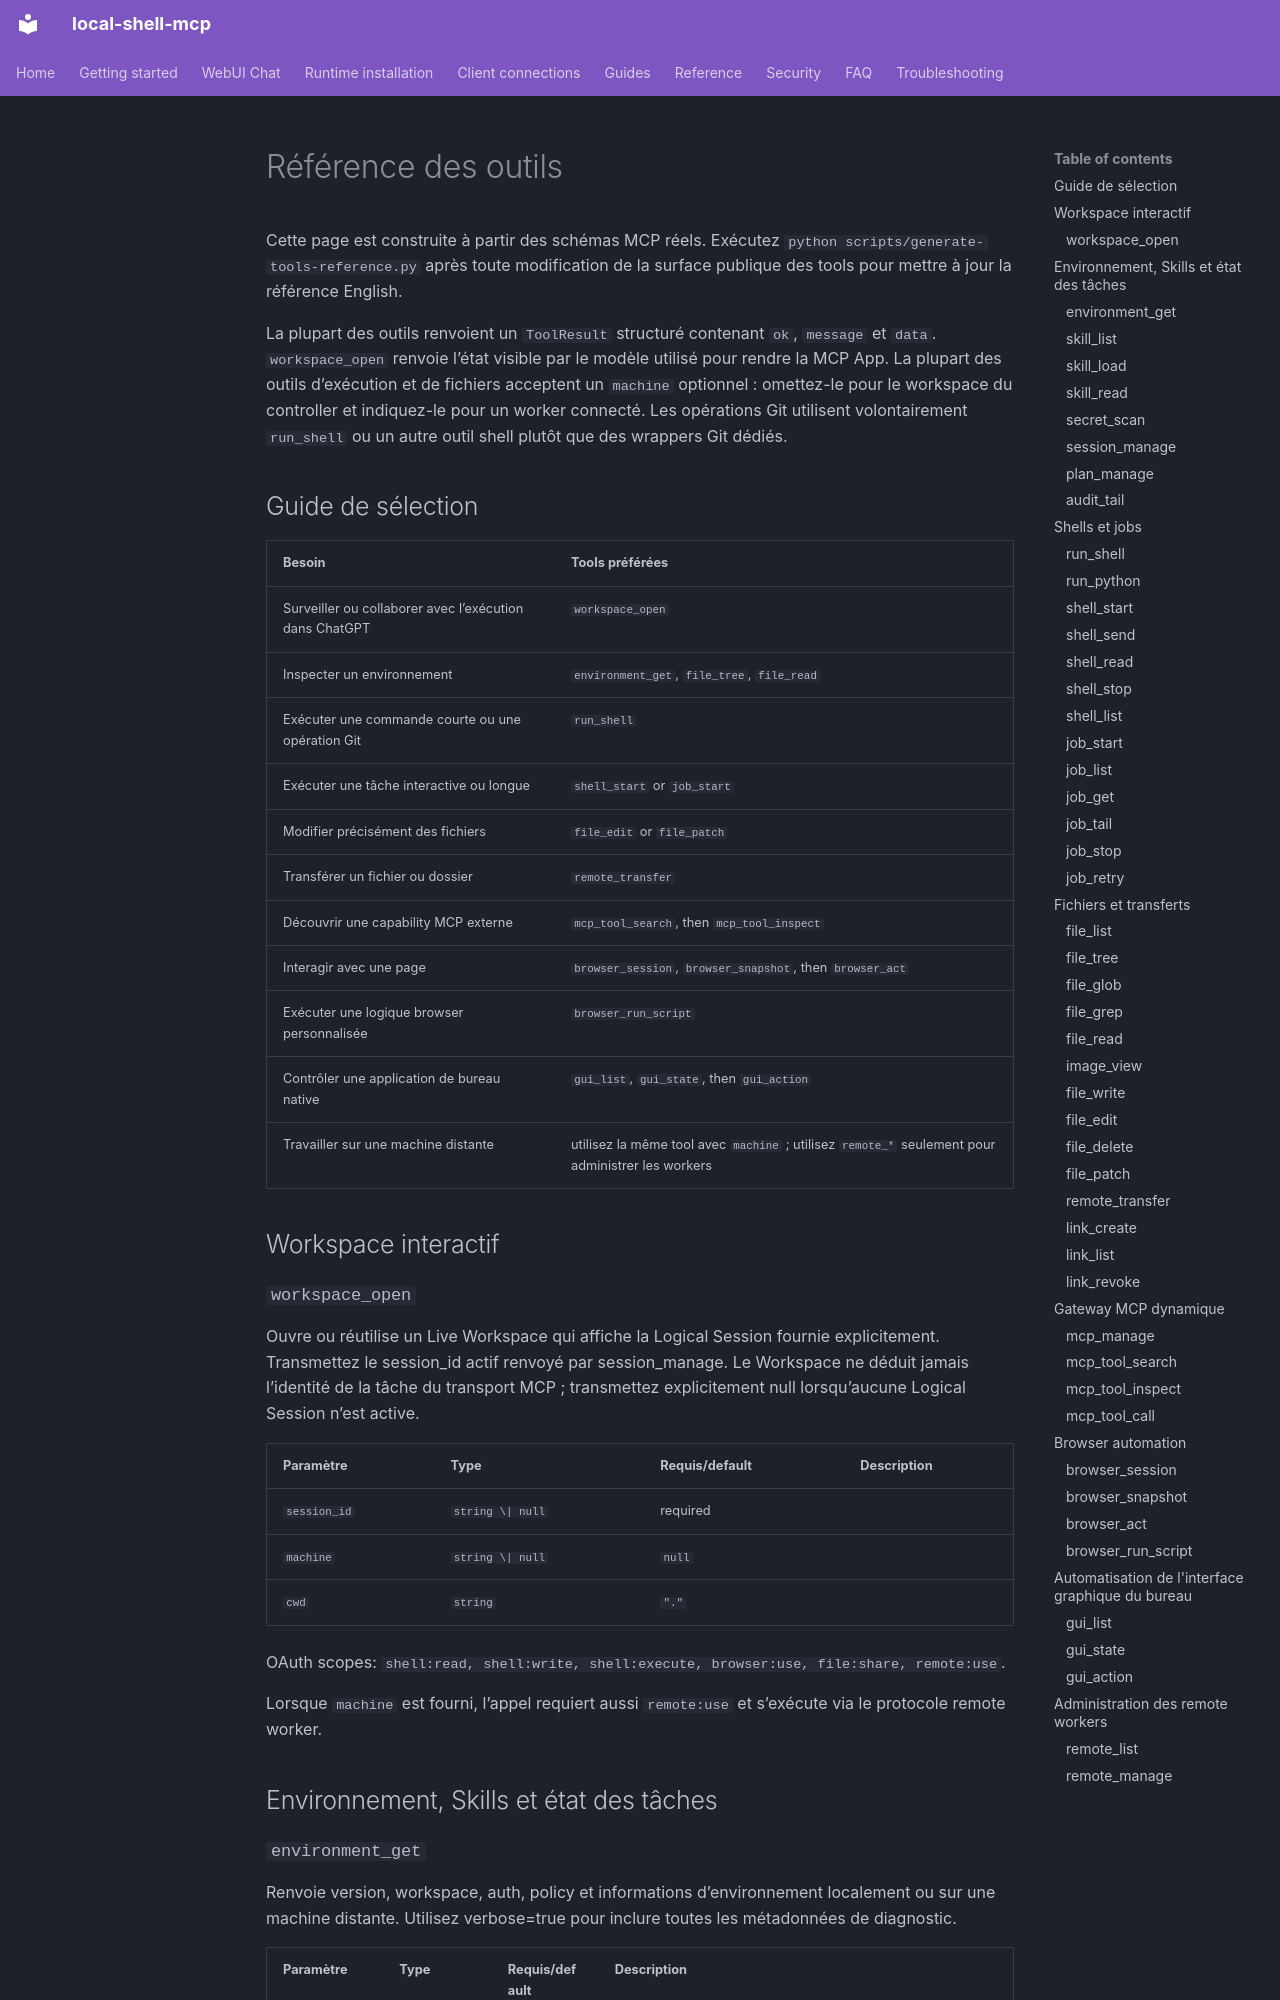

repository: fwerkor/local-shell-mcp · page: reference/tools.fr/index.html · generator: mkdocs

<!-- i18n-source-sha256: 0a001346d6c822445b8f5642ac02baa410a5550892c4a3954171187432918f1b -->
# Référence des outils

Cette page est construite à partir des schémas MCP réels. Exécutez `python scripts/generate-tools-reference.py` après toute modification de la surface publique des tools pour mettre à jour la référence English.

La plupart des outils renvoient un `ToolResult` structuré contenant `ok`, `message` et `data`. `workspace_open` renvoie l’état visible par le modèle utilisé pour rendre la MCP App. La plupart des outils d’exécution et de fichiers acceptent un `machine` optionnel : omettez-le pour le workspace du controller et indiquez-le pour un worker connecté. Les opérations Git utilisent volontairement `run_shell` ou un autre outil shell plutôt que des wrappers Git dédiés.

## Guide de sélection

| Besoin | Tools préférées |
|---|---|
| Surveiller ou collaborer avec l’exécution dans ChatGPT | `workspace_open` |
| Inspecter un environnement | `environment_get`, `file_tree`, `file_read` |
| Exécuter une commande courte ou une opération Git | `run_shell` |
| Exécuter une tâche interactive ou longue | `shell_start` or `job_start` |
| Modifier précisément des fichiers | `file_edit` or `file_patch` |
| Transférer un fichier ou dossier | `remote_transfer` |
| Découvrir une capability MCP externe | `mcp_tool_search`, then `mcp_tool_inspect` |
| Interagir avec une page | `browser_session`, `browser_snapshot`, then `browser_act` |
| Exécuter une logique browser personnalisée | `browser_run_script` |
| Contrôler une application de bureau native | `gui_list`, `gui_state`, then `gui_action` |
| Travailler sur une machine distante | utilisez la même tool avec `machine` ; utilisez `remote_*` seulement pour administrer les workers |

## Workspace interactif

### `workspace_open`

Ouvre ou réutilise un Live Workspace qui affiche la Logical Session fournie explicitement. Transmettez le session_id actif renvoyé par session_manage. Le Workspace ne déduit jamais l’identité de la tâche du transport MCP ; transmettez explicitement null lorsqu’aucune Logical Session n’est active.

| Paramètre | Type | Requis/default | Description |
|---|---|---|---|
| `session_id` | `string \| null` | required |  |
| `machine` | `string \| null` | `null` |  |
| `cwd` | `string` | `"."` |  |

OAuth scopes: `shell:read, shell:write, shell:execute, browser:use, file:share, remote:use`.

Lorsque `machine` est fourni, l’appel requiert aussi `remote:use` et s’exécute via le protocole remote worker.

## Environnement, Skills et état des tâches
